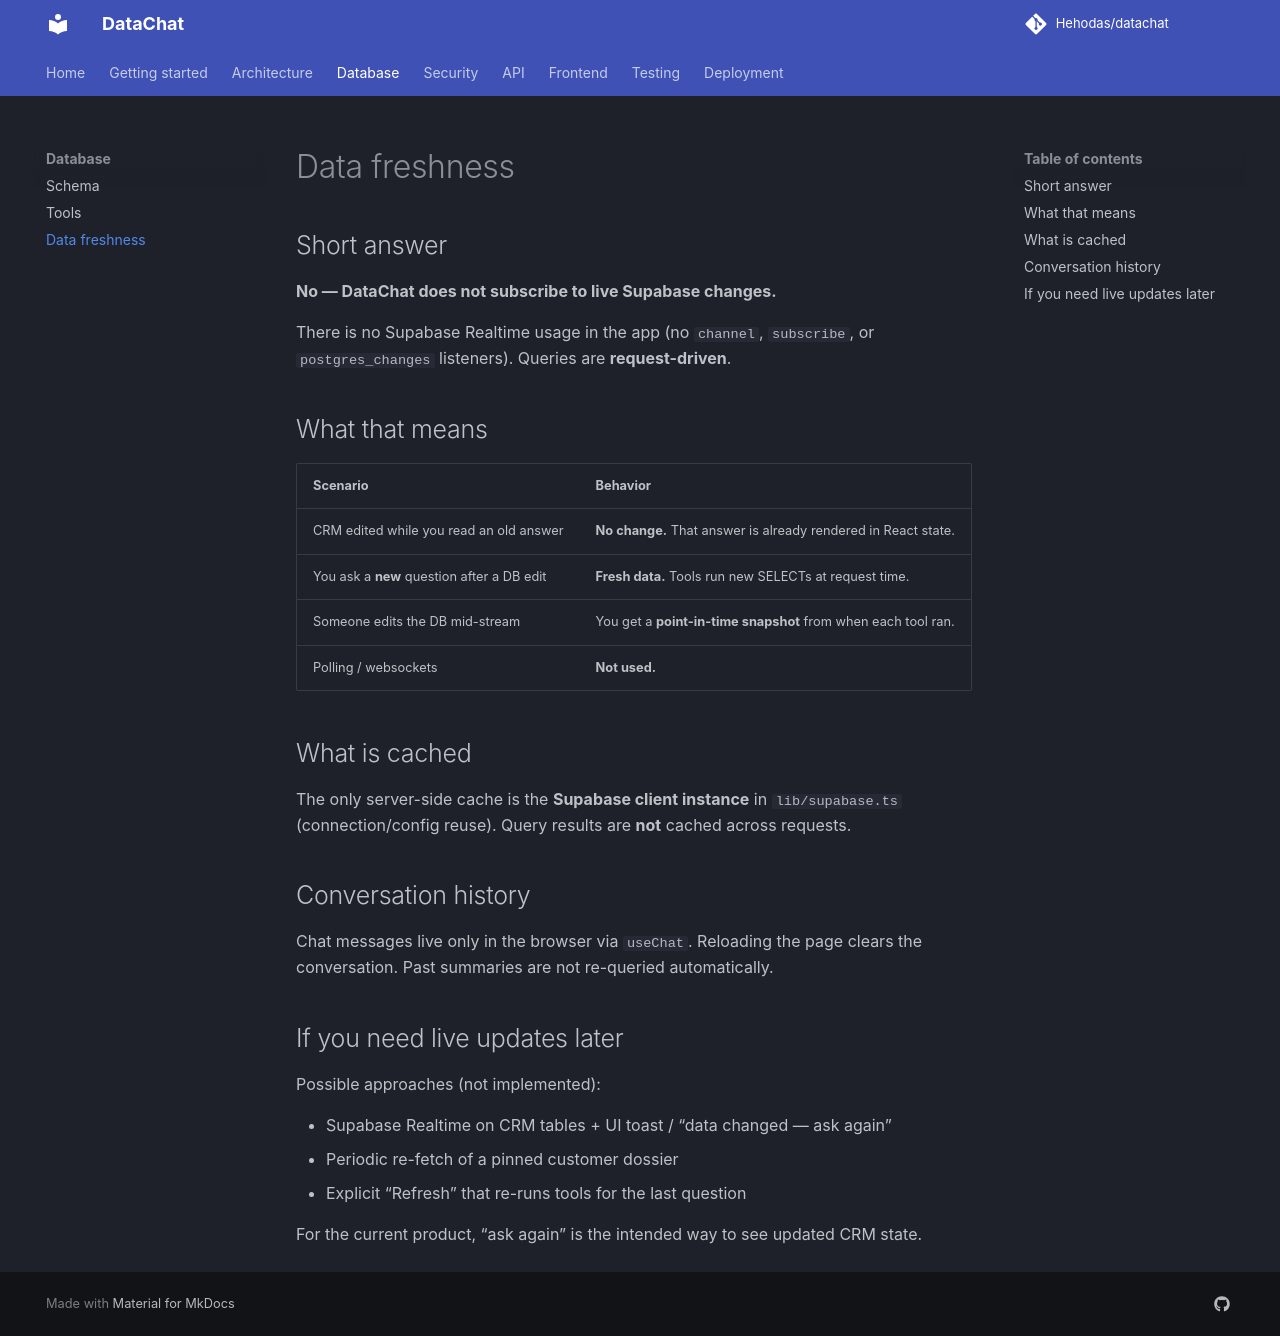

repository: Hehodas/datachat · page: database/data-freshness/index.html · generator: mkdocs

# Data freshness

## Short answer

**No — DataChat does not subscribe to live Supabase changes.**

There is no Supabase Realtime usage in the app (no `channel`, `subscribe`, or `postgres_changes` listeners). Queries are **request-driven**.

## What that means

| Scenario | Behavior |
| --- | --- |
| CRM edited while you read an old answer | **No change.** That answer is already rendered in React state. |
| You ask a **new** question after a DB edit | **Fresh data.** Tools run new SELECTs at request time. |
| Someone edits the DB mid-stream | You get a **point-in-time snapshot** from when each tool ran. |
| Polling / websockets | **Not used.** |

## What is cached

The only server-side cache is the **Supabase client instance** in `lib/supabase.ts` (connection/config reuse). Query results are **not** cached across requests.

## Conversation history

Chat messages live only in the browser via `useChat`. Reloading the page clears the conversation. Past summaries are not re-queried automatically.

## If you need live updates later

Possible approaches (not implemented):

- Supabase Realtime on CRM tables + UI toast / “data changed — ask again”
- Periodic re-fetch of a pinned customer dossier
- Explicit “Refresh” that re-runs tools for the last question

For the current product, “ask again” is the intended way to see updated CRM state.
